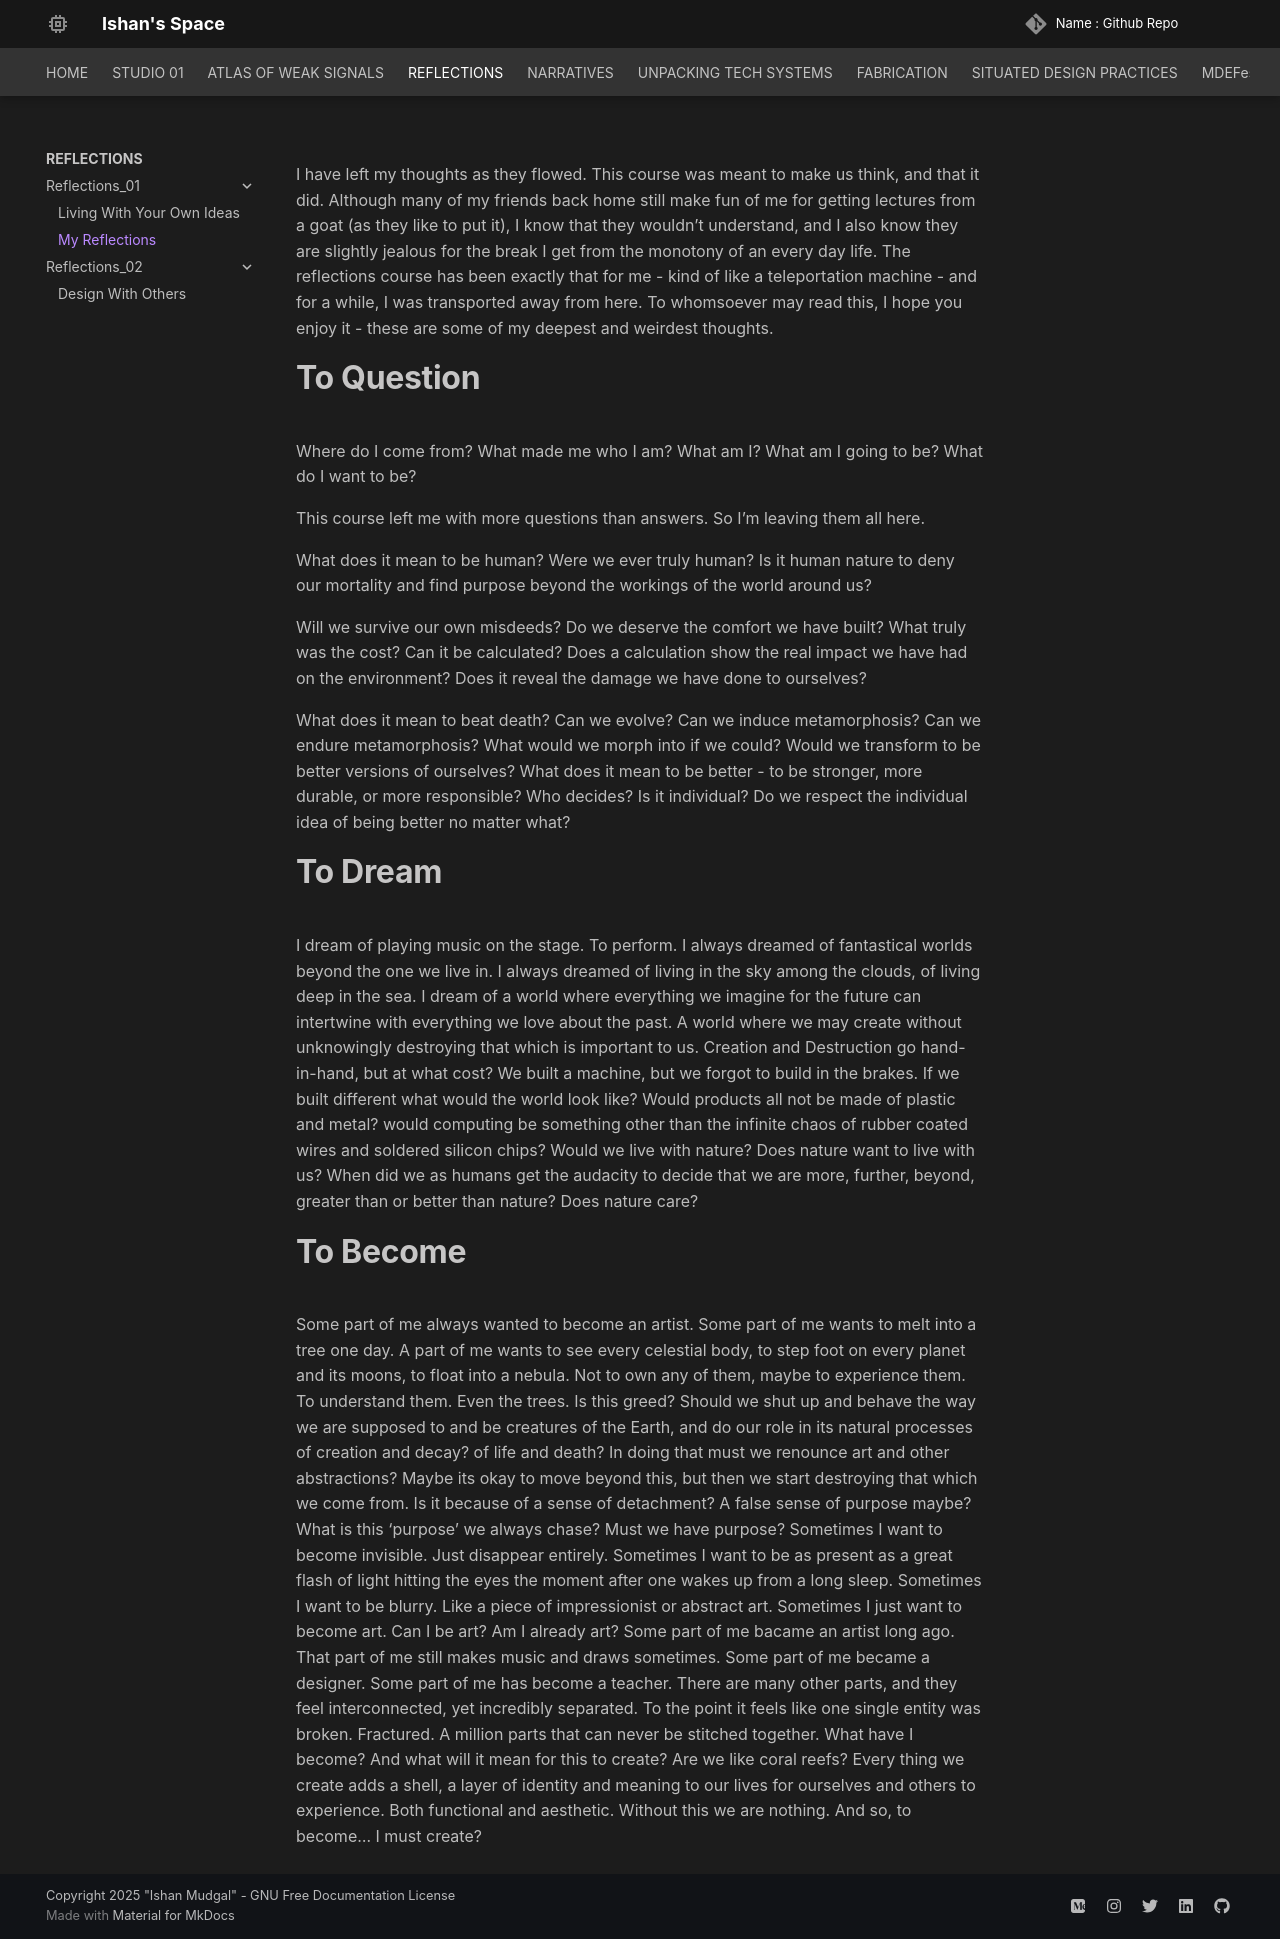

repository: ishanmudgal/MDEF · page: reflections/reflections_01_2/index.html · generator: mkdocs

I have left my thoughts as they flowed. This course was meant to make us think, and that it did. Although many of my friends back home still make fun of me for getting lectures from a goat (as they like to put it), I know that they wouldn't understand, and I also know they are slightly jealous for the break I get from the monotony of an every day life. The reflections course has been exactly that for me - kind of like a teleportation machine - and for a while, I was transported away from here. To whomsoever may read this, I hope you enjoy it - these are some of my deepest and weirdest thoughts.

# **To Question**

Where do I come from? What made me who I am? What am I? What am I going to be? What do I want to be?

This course left me with more questions than answers. So I'm leaving them all here.

What does it mean to be human? Were we ever truly human? Is it human nature to deny our mortality and find purpose beyond the workings of the world around us?

Will we survive our own misdeeds? Do we deserve the comfort we have built? What truly was the cost? Can it be calculated? Does a calculation show the real impact we have had on the environment? Does it reveal the damage we have done to ourselves?

What does it mean to beat death? Can we evolve? Can we induce metamorphosis? Can we endure metamorphosis? What would we morph into if we could? Would we transform to be better versions of ourselves? What does it mean to be better - to be stronger, more durable, or more responsible? Who decides? Is it individual? Do we respect the individual idea of being better no matter what?

# **To Dream**

I dream of playing music on the stage. To perform. I always dreamed of fantastical worlds beyond the one we live in. I always dreamed of living in the sky among the clouds, of living deep in the sea. I dream of a world where everything we imagine for the future can intertwine with everything we love about the past. A world where we may create without unknowingly destroying that which is important to us. Creation and Destruction go hand-in-hand, but at what cost? We built a machine, but we forgot to build in the brakes. If we built different what would the world look like? Would products all not be made of plastic and metal? would computing be something other than the infinite chaos of rubber coated wires and soldered silicon chips? Would we live with nature? Does nature want to live with us? When did we as humans get the audacity to decide that we are more, further, beyond, greater than or better than nature? Does nature care?

# **To Become**

Some part of me always wanted to become an artist. Some part of me wants to melt into a tree one day. A part of me wants to see every celestial body, to step foot on every planet and its moons, to float into a nebula. Not to own any of them, maybe to experience them. To understand them. Even the trees. Is this greed? Should we shut up and behave the way we are supposed to and be creatures of the Earth, and do our role in its natural processes of creation and decay? of life and death? In doing that must we renounce art and other abstractions? Maybe its okay to move beyond this, but then we start destroying that which we come from. Is it because of a sense of detachment? A false sense of purpose maybe? What is this 'purpose' we always chase? Must we have purpose? Sometimes I want to become invisible. Just disappear entirely. Sometimes I want to be as present as a great flash of light hitting the eyes the moment after one wakes up from a long sleep. Sometimes I want to be blurry. Like a piece of impressionist or abstract art. Sometimes I just want to become art. Can I be art? Am I already art? Some part of me bacame an artist long ago. That part of me still makes music and draws sometimes. Some part of me became a designer. Some part of me has become a teacher. There are many other parts, and they feel interconnected, yet incredibly separated. To the point it feels like one single entity was broken. Fractured. A million parts that can never be stitched together. What have I become? And what will it mean for this to create? Are we like coral reefs? Every thing we create adds a shell, a layer of identity and meaning to our lives for ourselves and others to experience. Both functional and aesthetic. Without this we are nothing. And so, to become... I must create?
